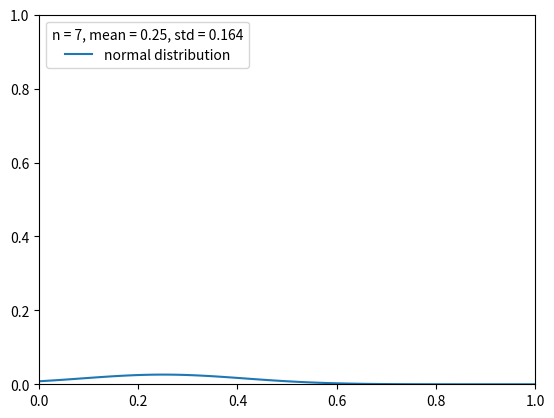

This chart was generated by the following Python code: (Note: this script raises an exception after producing the figure.)
import math
import numpy as np
import matplotlib.pyplot as plt

# plot probability distribution
n = 4
s = 3
mean = 0.25
images = []

while True:
    plt.clf()
    plt.xlim(0, 1)
    plt.ylim(0, 1)
    n += s
    std = math.sqrt((mean * (1 - mean)) / n)
    if n > 400:
        s *= -1
    elif n < 4:
        s *= -1
    x = np.linspace(0, 1, 100)
    # get probability distribution of sample proportion with sample size n and sample mean 0.25
    y = np.exp(-((x - mean) ** 2) / (2 * std ** 2)) / (std * math.sqrt(2 * math.pi))
    # the sum of all probabilities should be 1
    y = y / np.sum(y)
    print("n = ", n, "mean = ", mean, "std = ", std)
    plt.plot(x, y, label="normal distribution")
    # add legend to plot, it must have n, mean and std
    plt.legend(loc="upper left", title=f"n = {n}, mean = {mean}, std = {std:.3f}")
    plt.show(block=False)
    plt.pause(0.05)
    # save plot as image
    plt.savefig(f"images/{n}.png")
    images.append(f"images/{n}.png")
